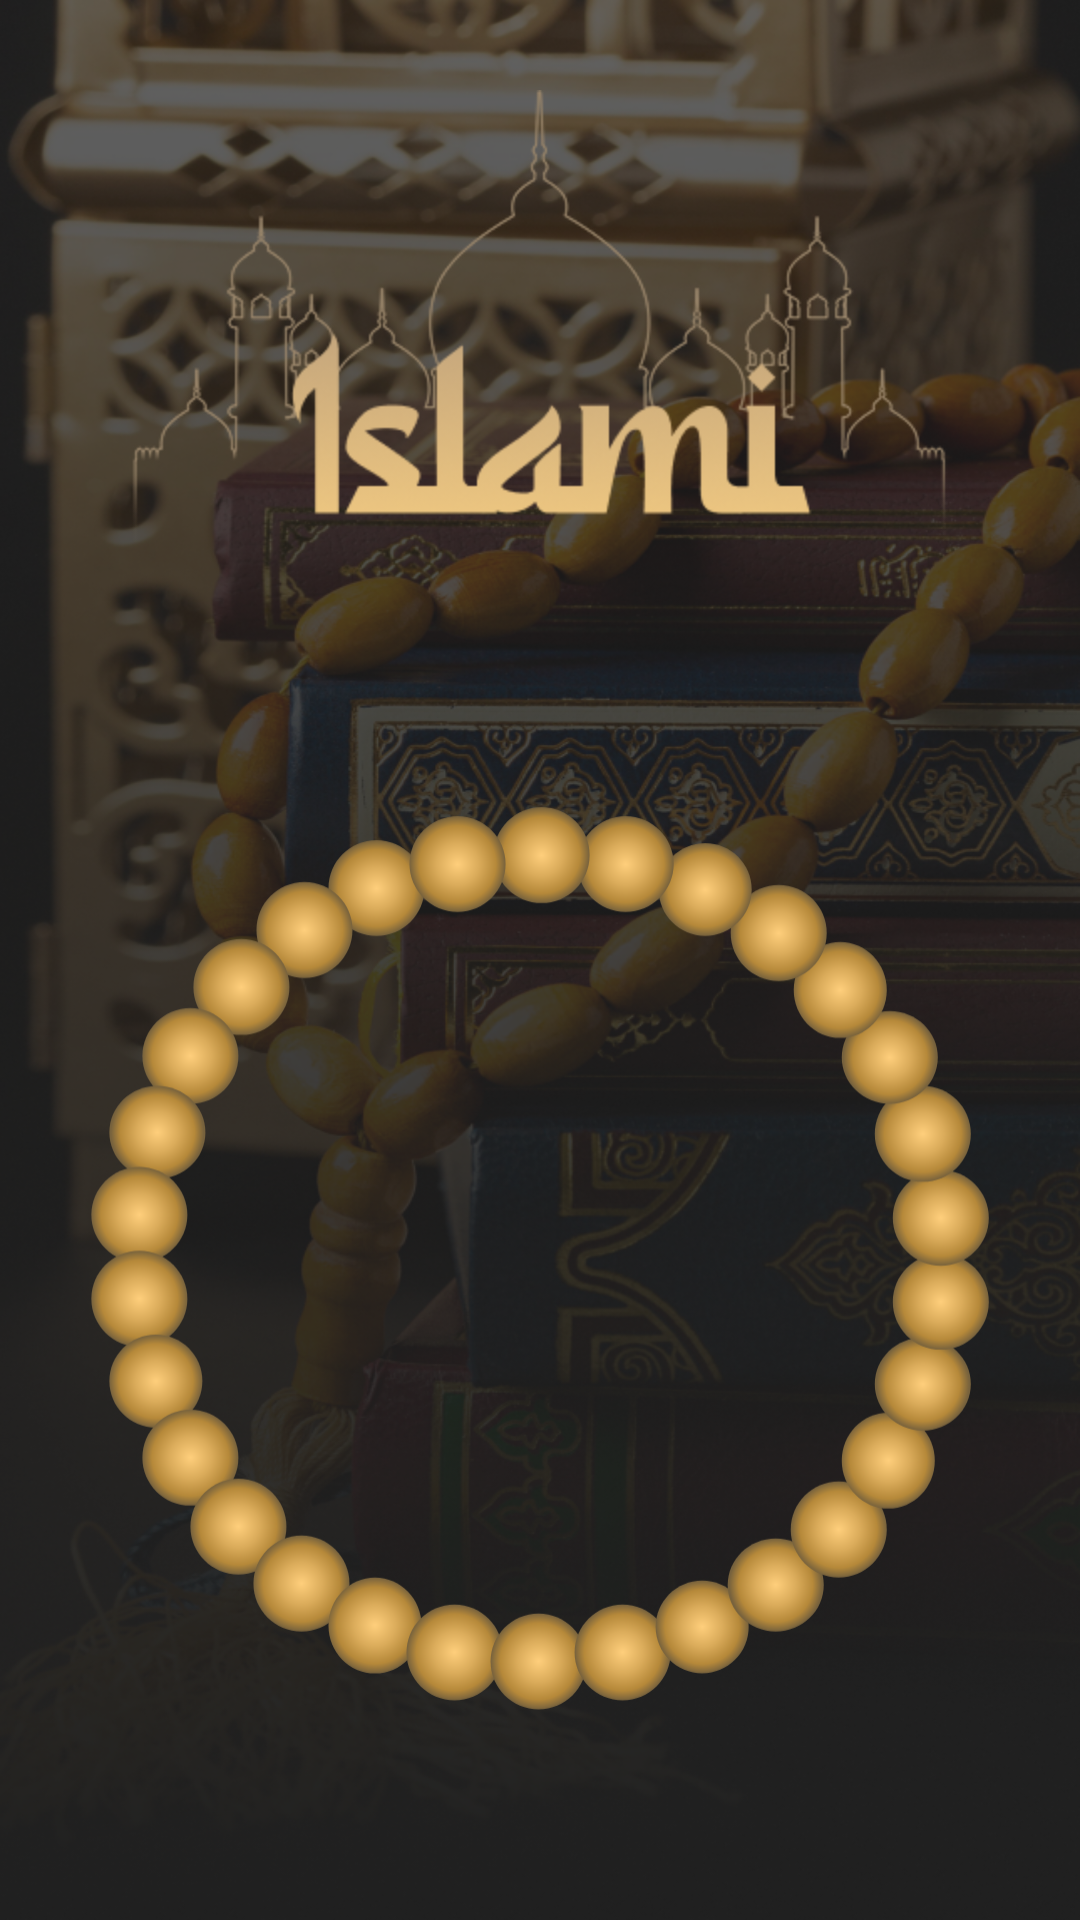

Layout XML and referenced resources for this Android screen:
<!-- AndroidManifest.xml: application theme Theme.Islami_project -->
<!-- res/layout/fragment_sebha.xml -->
<?xml version="1.0" encoding="utf-8"?>
<androidx.constraintlayout.widget.ConstraintLayout xmlns:android="http://schemas.android.com/apk/res/android"
    xmlns:tools="http://schemas.android.com/tools"
    android:layout_width="match_parent"
    android:layout_height="match_parent"
    xmlns:app="http://schemas.android.com/apk/res-auto"
    tools:context=".ui.theme.Screens.main.fragments.sebha.SebhaFragment"
    android:background="@drawable/sebha_bg"
    android:padding="30dp"
    >

    <ImageView
        android:id="@+id/logo"
        android:layout_width="wrap_content"
        android:layout_height="wrap_content"
        android:src="@drawable/islami_logo"
        app:layout_constraintStart_toStartOf="parent"
        app:layout_constraintEnd_toEndOf="parent"
        app:layout_constraintTop_toTopOf="parent"
        />
    <ImageView
        android:id="@+id/sebhaHead"
        android:layout_width="93dp"
        android:layout_height="106dp"
        android:src="@drawable/sebha_head"
        app:layout_constraintHorizontal_bias="0.67"
        app:layout_constraintBottom_toTopOf="@id/sebha_Body"
        app:layout_constraintTop_toTopOf="@id/sebha_Body"
        app:layout_constraintStart_toStartOf="@id/sebha_Body"
        app:layout_constraintEnd_toEndOf="@id/sebha_Body"
        />
    <ImageView
        android:id="@+id/sebha_Body"
        android:layout_width="wrap_content"
        android:layout_height="wrap_content"
        android:src="@drawable/sebha_body"
        app:layout_constraintBottom_toBottomOf="parent"
        app:layout_constraintStart_toStartOf="parent"
        app:layout_constraintEnd_toEndOf="parent"
        />

    <TextView
        android:id="@+id/tasbehName"
        android:layout_width="wrap_content"
        android:layout_height="wrap_content"
        android:textColor="@color/white"
        android:textSize="36dp"
        app:layout_constraintBottom_toTopOf="@id/tasbehNumber"
        app:layout_constraintEnd_toEndOf="@id/sebha_Body"
        app:layout_constraintStart_toStartOf="@id/sebha_Body"
        app:layout_constraintTop_toTopOf="@id/sebha_Body"
        app:layout_constraintVertical_chainStyle="packed"
        tools:text="sobhan allah" />
    <TextView
        android:id="@+id/tasbehNumber"
        android:layout_width="wrap_content"
        android:layout_height="wrap_content"
        app:layout_constraintTop_toBottomOf="@id/tasbehName"
        app:layout_constraintBottom_toBottomOf="@id/sebha_Body"
        app:layout_constraintStart_toStartOf="@id/sebha_Body"
        app:layout_constraintEnd_toEndOf="@id/sebha_Body"
        tools:text="30"
        android:textColor="@color/white"
        android:textSize="36dp"
        android:layout_marginTop="10dp"
        />


</androidx.constraintlayout.widget.ConstraintLayout>
<!-- resources referenced by this layout -->
<resources>
  <color name="white">#FFFFFFFF</color>
  <!-- drawable islami_logo: png bitmap (drawable-hdpi, 37558 bytes) -->
  <!-- drawable sebha_bg: png bitmap (drawable, 828535 bytes) -->
  <!-- drawable sebha_body: vector/xml drawable (drawable, 21210 chars, omitted) -->
  <style name="Theme.Islami_project" parent="android:Theme.Material.Light.NoActionBar" />
</resources>
